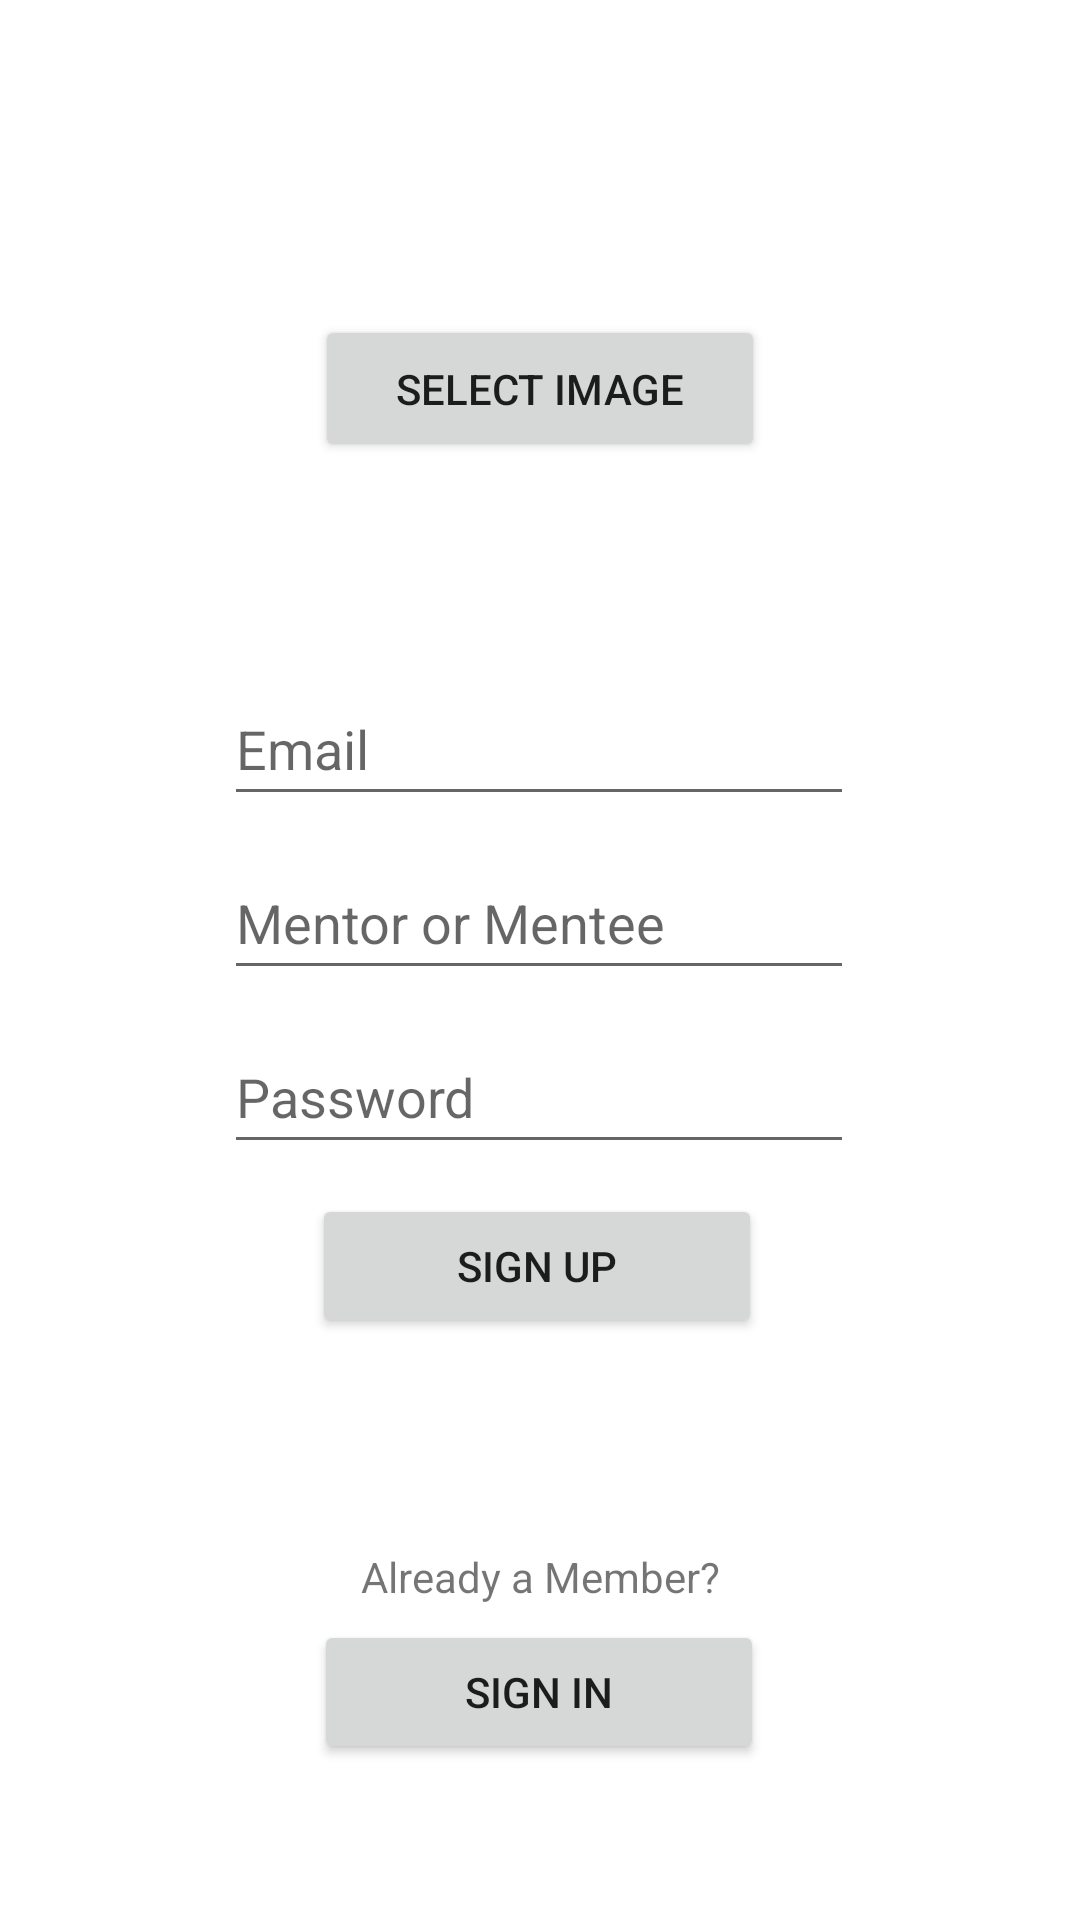

Here is an Android app screen rendered from its layout file. Give the layout XML and the strings, colors and styles it references.
<!-- AndroidManifest.xml: application theme Theme.485GroupProject -->
<!-- res/layout/activity_signup.xml -->
<?xml version="1.0" encoding="utf-8"?>
<androidx.constraintlayout.widget.ConstraintLayout xmlns:android="http://schemas.android.com/apk/res/android"
    xmlns:app="http://schemas.android.com/apk/res-auto"
    xmlns:tools="http://schemas.android.com/tools"
    android:layout_width="match_parent"
    android:layout_height="match_parent"
    tools:context=".SignUpActivity">

    <Button
        android:id="@+id/signInButton"
        android:layout_width="150dp"
        android:layout_height="48dp"
        android:layout_marginBottom="52dp"
        android:text="Sign In"
        app:cornerRadius="30dp"
        app:layout_constraintBottom_toBottomOf="parent"
        app:layout_constraintEnd_toEndOf="parent"
        app:layout_constraintHorizontal_bias="0.498"
        app:layout_constraintStart_toStartOf="parent" />

    <ImageView
        android:id="@+id/profileImageView"
        android:layout_width="125dp"
        android:layout_height="125dp"
        android:layout_marginTop="48dp"
        android:layout_marginBottom="30dp"
        app:layout_constraintBottom_toTopOf="@+id/selectImageButton"
        app:layout_constraintEnd_toEndOf="parent"
        app:layout_constraintStart_toStartOf="parent"
        app:layout_constraintTop_toTopOf="parent"
        tools:srcCompat="@tools:sample/avatars" />

    <EditText
        android:id="@+id/emailTextField"
        android:layout_width="wrap_content"
        android:layout_height="wrap_content"
        android:layout_margin="10dp"
        android:layout_marginBottom="48dp"
        android:ems="10"
        android:hint="Email"
        android:inputType="textPersonName"
        android:minHeight="48dp"
        app:layout_constraintBottom_toTopOf="@+id/userTypeTextField"
        app:layout_constraintEnd_toEndOf="parent"
        app:layout_constraintHorizontal_bias="0.497"
        app:layout_constraintStart_toStartOf="parent" />

    <EditText
        android:id="@+id/passwordTextField"
        android:layout_width="wrap_content"
        android:layout_height="wrap_content"
        android:layout_margin="10dp"
        android:layout_marginBottom="15dp"
        android:ems="10"
        android:hint="Password"
        android:inputType="textPersonName"
        android:minHeight="48dp"
        app:layout_constraintBottom_toTopOf="@+id/signUpButton"
        app:layout_constraintEnd_toEndOf="parent"
        app:layout_constraintHorizontal_bias="0.497"
        app:layout_constraintStart_toStartOf="parent" />

    <EditText
        android:id="@+id/userTypeTextField"
        android:layout_width="wrap_content"
        android:layout_height="wrap_content"
        android:layout_margin="10dp"
        android:layout_marginBottom="4dp"
        android:ems="10"
        android:hint="Mentor or Mentee"
        android:inputType="textPersonName"
        android:minHeight="48dp"
        app:layout_constraintBottom_toTopOf="@+id/passwordTextField"
        app:layout_constraintEnd_toEndOf="parent"
        app:layout_constraintHorizontal_bias="0.497"
        app:layout_constraintStart_toStartOf="parent" />

    <Button
        android:id="@+id/signUpButton"
        android:layout_width="150dp"
        android:layout_height="48dp"
        android:layout_margin="10dp"
        android:layout_marginTop="84dp"
        android:text="Sign Up"
        app:cornerRadius="30dp"
        app:layout_constraintEnd_toEndOf="parent"
        app:layout_constraintHorizontal_bias="0.494"
        app:layout_constraintStart_toStartOf="parent"
        app:layout_constraintTop_toBottomOf="@+id/passwordTextField" />

    <TextView
        android:id="@+id/textView"
        android:layout_width="wrap_content"
        android:layout_height="wrap_content"
        android:layout_marginTop="70dp"
        android:layout_marginBottom="5dp"
        android:text="Already a Member?"
        app:layout_constraintBottom_toTopOf="@+id/signInButton"
        app:layout_constraintEnd_toEndOf="parent"
        app:layout_constraintStart_toStartOf="parent"
        app:layout_constraintTop_toBottomOf="@+id/signUpButton" />

    <Button
        android:id="@+id/selectImageButton"
        android:layout_width="150dp"
        android:layout_height="49dp"
        android:layout_marginBottom="70dp"
        android:text="Select Image"
        app:cornerRadius="30dp"
        app:layout_constraintBottom_toTopOf="@+id/emailTextField"
        app:layout_constraintEnd_toEndOf="parent"
        app:layout_constraintStart_toStartOf="parent" />
</androidx.constraintlayout.widget.ConstraintLayout>
<!-- resources referenced by this layout -->
<resources>
  <style name="Theme.485GroupProject" parent="Theme.MaterialComponents.DayNight.DarkActionBar">
          
          <item name="colorPrimary">@color/purple_500</item>
          <item name="colorPrimaryVariant">@color/purple_700</item>
          <item name="colorOnPrimary">@color/white</item>
          
          <item name="colorSecondary">@color/teal_200</item>
          <item name="colorSecondaryVariant">@color/teal_700</item>
          <item name="colorOnSecondary">@color/black</item>
          
          <item name="android:statusBarColor" tools:targetApi="l">?attr/colorPrimaryVariant</item>
          
      </style>
  <!-- not gathered from this repository: default colours our renderer supplied (Android Studio template values) -->
  <color name="purple_500">#FF6200EE</color>
  <color name="purple_700">#FF3700B3</color>
  <color name="teal_200">#FF03DAC5</color>
  <color name="teal_700">#FF018786</color>
  <color name="black">#FF000000</color>
  <color name="white">#FFFFFFFF</color>
</resources>
